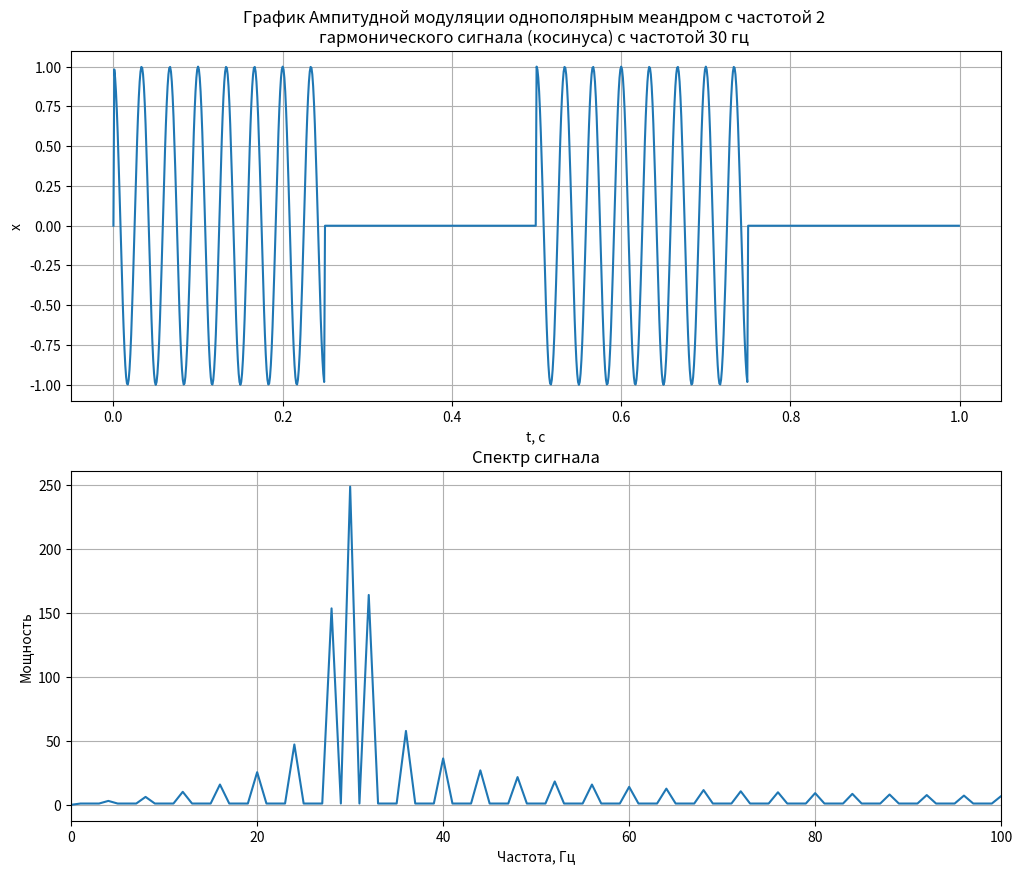
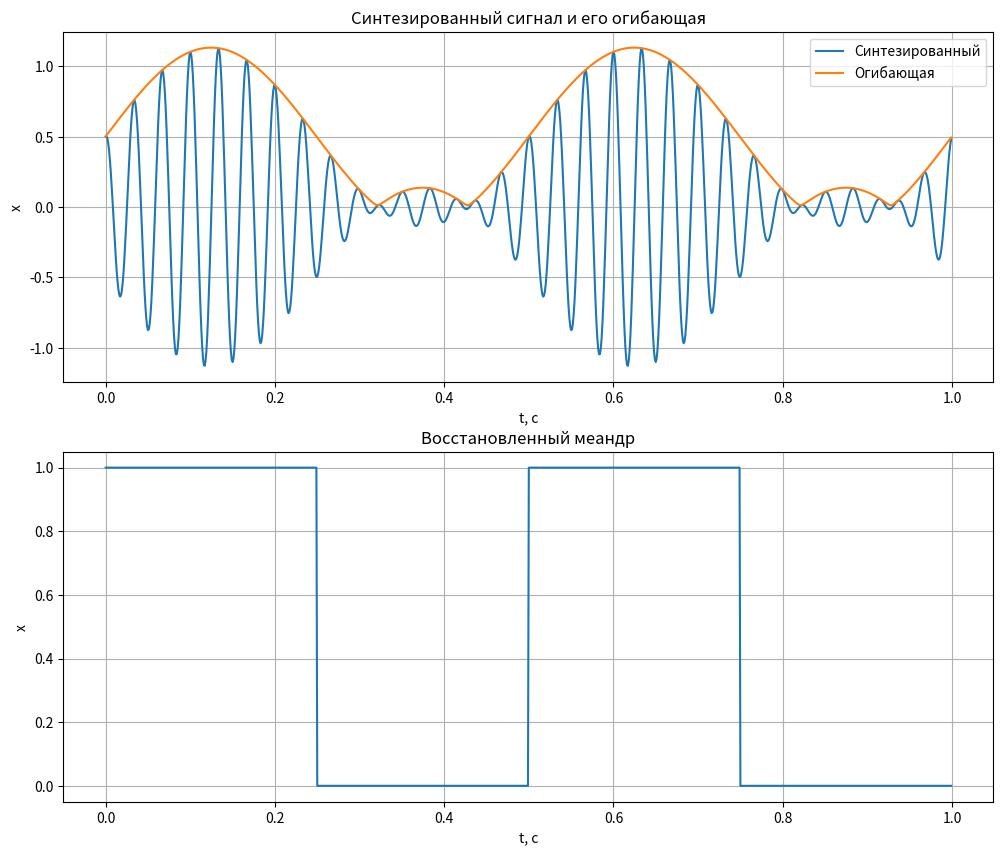
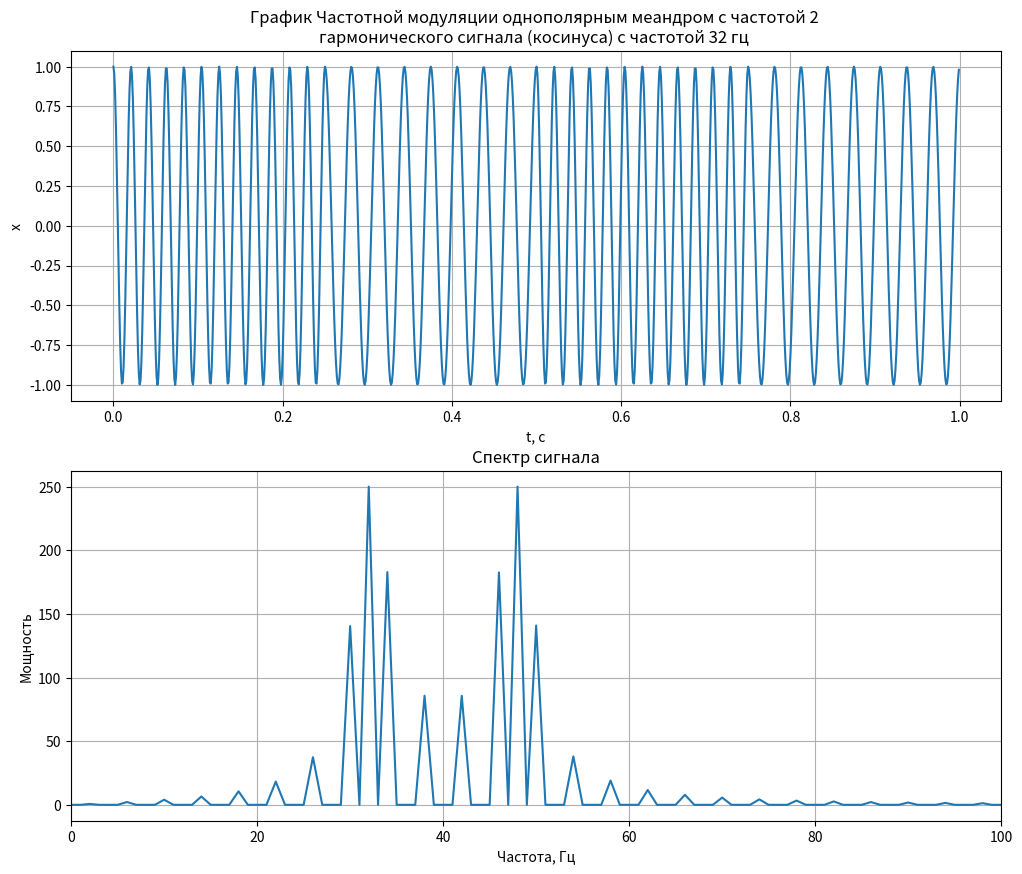
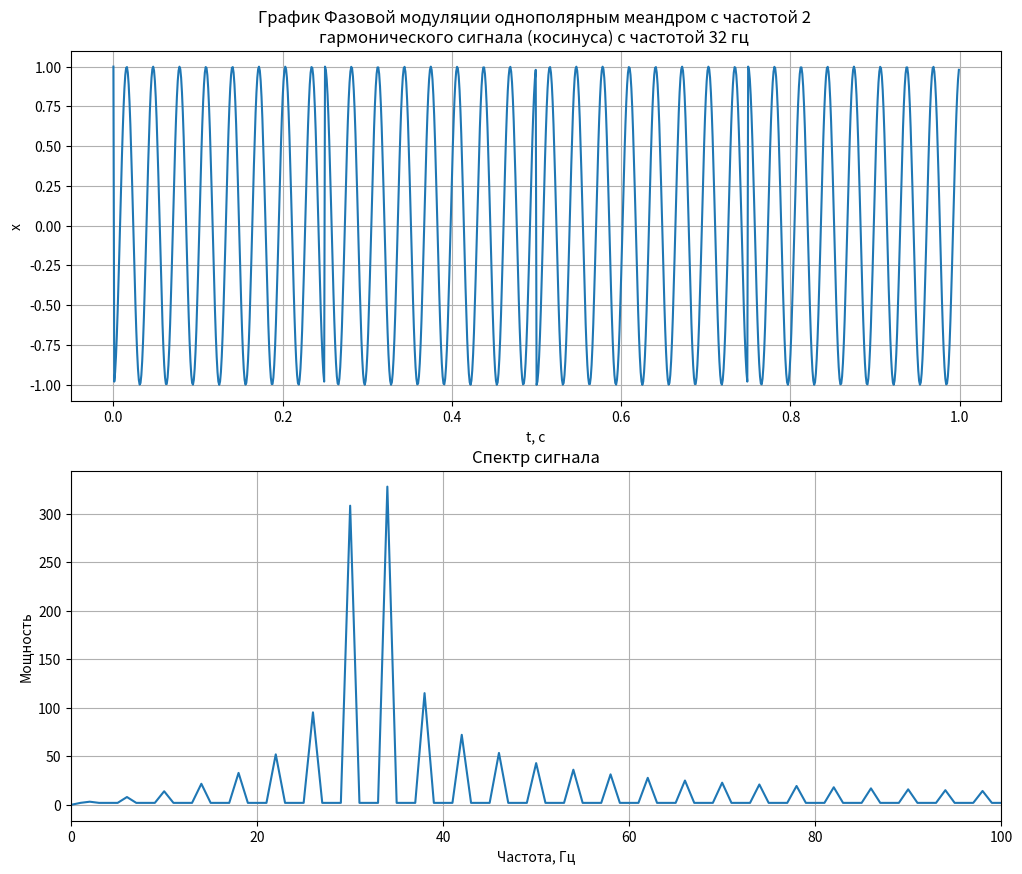

These charts were generated, in order, by the following Python code:
import math

import numpy as np
from scipy.fft import rfft, rfftfreq, irfft
import matplotlib.pyplot as plt
import scipy.signal as signal


class Signal:
    accuracy = 1000

    def __init__(self, frequency, duration, amplitude):
        self.frequency = frequency
        self.duration = duration
        self.amplitude = amplitude
        self.t = []
        self.x = []
        self.tf = None
        self.xf = None

    def count_signal(self):
        pass

    def count_spectrum(self):
        self.xf = rfft(self.x)
        self.xf[0] = 0
        self.tf = rfftfreq(int(self.duration * self.accuracy), 1 / self.accuracy)

    def plot_graphic(self):
        self.count_spectrum()
        plt.figure(figsize=(12, 10))
        plt.subplot(2, 1, 1)
        plt.title(self.get_name())
        plt.xlabel('t, c')
        plt.ylabel('x')
        plt.grid(True)
        plt.plot(self.t, self.x)
        plt.subplot(2, 1, 2)
        plt.title('Спектр сигнала')
        plt.grid(True)
        plt.xlabel('Частота, Гц')
        plt.ylabel('Мощность')
        plt.xlim(0, 100)
        plt.plot(self.tf, abs(self.xf))  # модуль из-за того, что значения комплексные
        plt.show()

    def get_name(self):
        return "Error"


class HarmonicSignal(Signal):

    def __init__(self, frequency, duration, amplitude):
        super().__init__(frequency, duration, amplitude)
        self.count_signal()

    def count_signal(self):
        i = 0
        while i <= self.duration:
            self.x.append(self.amplitude * math.cos(2 * math.pi * self.frequency * i))
            self.t.append(i)
            i = i + 1 / self.accuracy

    def get_name(self):
        return f'График гармонического сигнала (косинуса), частота {self.frequency} гц'


class MeanderSignal(Signal):

    def __init__(self, frequency, duration, amplitude):
        super().__init__(frequency, duration, amplitude)
        self.count_signal()

    def count_signal(self):
        i = 0
        while i <= self.duration:
            self.x.append(1 if self.amplitude * math.sin(2 * math.pi * self.frequency * i) > 0 else 0)
            self.t.append(i)
            i = i + 1 / self.accuracy

    def get_name(self):
        return f'График цифрового (однополярного меандра) сигнала, частота {self.frequency} гц'


class ModulatedSignal(Signal):

    def __init__(self, frequency, duration, amplitude, carrier_signal):
        super().__init__(frequency, duration, amplitude)
        self.carrier_signal = carrier_signal
        self.t = self.carrier_signal.t


class AmplitudeSCModulatedSignal(ModulatedSignal):

    def __init__(self, frequency, duration, amplitude, carrier_signal):
        super().__init__(frequency, duration, amplitude, carrier_signal)
        self.recovery_xf = None
        self.synthesized_xf = None
        self.positive_envelope = None
        self.count_signal()

    def count_signal(self):
        for i in range(len(self.t)):
            self.x.append(
                self.amplitude * math.cos(2 * math.pi * self.frequency * self.t[i]) * self.carrier_signal.x[i])

    def get_name(self):
        return f'График Ампитудной модуляции однополярным меандром с частотой {self.carrier_signal.frequency} ' \
               f'\nгармонического сигнала (косинуса) с частотой {self.frequency} гц '

    def cut_high_and_low_frequencies(self):
        max_value_index = 0
        filter_kf = 0.5
        for index, value in enumerate(self.xf):
            if abs(self.xf[max_value_index]) < value:
                max_value_index = index
        for index, value in enumerate(self.xf):
            if abs(value) < filter_kf * abs(self.xf[max_value_index]):
                self.xf[index] = 0

    def synthesized_signal(self):
        self.synthesized_xf = irfft(self.xf)

    def envelope_signal(self):
        envelope = np.abs(signal.hilbert(self.synthesized_xf))
        self.positive_envelope = np.maximum(0, envelope)

    def meander_recovery(self):
        self.recovery_xf = []
        filter_kf = 0.5
        for value in self.positive_envelope:
            self.recovery_xf.append(1 if value > filter_kf else 0)

    def plot_recovery_meander(self):
        self.cut_high_and_low_frequencies()
        self.synthesized_signal()
        self.envelope_signal()
        self.meander_recovery()
        plt.figure(figsize=(12, 10))
        plt.subplot(2, 1, 1)
        plt.title("Синтезированный сигнал и его огибающая")
        plt.xlabel('t, c')
        plt.ylabel('x')
        plt.grid(True)
        plt.plot(self.t, self.synthesized_xf)
        plt.plot(self.t, self.positive_envelope)
        plt.legend(['Синтезированный', 'Огибающая'])
        plt.subplot(2, 1, 2)
        plt.title('Восстановленный меандр')
        plt.grid(True)
        plt.xlabel('t, c')
        plt.ylabel('x')
        plt.plot(self.t, self.recovery_xf)
        plt.show()


class FrequencySCModulatedSignal(ModulatedSignal):

    def __init__(self, frequency, duration, amplitude, carrier_signal):
        super().__init__(frequency, duration, amplitude, carrier_signal)
        self.count_signal()

    def count_signal(self):
        for i in range(len(self.t)):
            self.x.append(
                self.amplitude * math.cos(
                    2 * math.pi * (self.frequency + self.carrier_signal.x[i] * self.frequency / 2) *
                    self.t[i]))

    def get_name(self):
        return f'График Частотной модуляции однополярным меандром с частотой {self.carrier_signal.frequency} ' \
               f'\nгармонического сигнала (косинуса) с частотой {self.frequency} гц '


class PhaseSCModulatedSignal(ModulatedSignal):

    def __init__(self, frequency, duration, amplitude, carrier_signal):
        super().__init__(frequency, duration, amplitude, carrier_signal)
        self.count_signal()

    def count_signal(self):
        for i in range(len(self.t)):
            self.x.append(
                self.amplitude * math.cos(
                    2 * math.pi * self.frequency *
                    self.t[i] + math.pi * self.carrier_signal.x[i]))

    def get_name(self):
        return f'График Фазовой модуляции однополярным меандром с частотой {self.carrier_signal.frequency} ' \
               f'\nгармонического сигнала (косинуса) с частотой {self.frequency} гц '


ASCM = AmplitudeSCModulatedSignal(30, 1, 1, MeanderSignal(2, 1, 1))
ASCM.plot_graphic()
ASCM.plot_recovery_meander()
FSCM = FrequencySCModulatedSignal(32, 1, 1, MeanderSignal(2, 1, 1))
FSCM.plot_graphic()
PSCM = PhaseSCModulatedSignal(32, 1, 1, MeanderSignal(2, 1, 1))
PSCM.plot_graphic()
